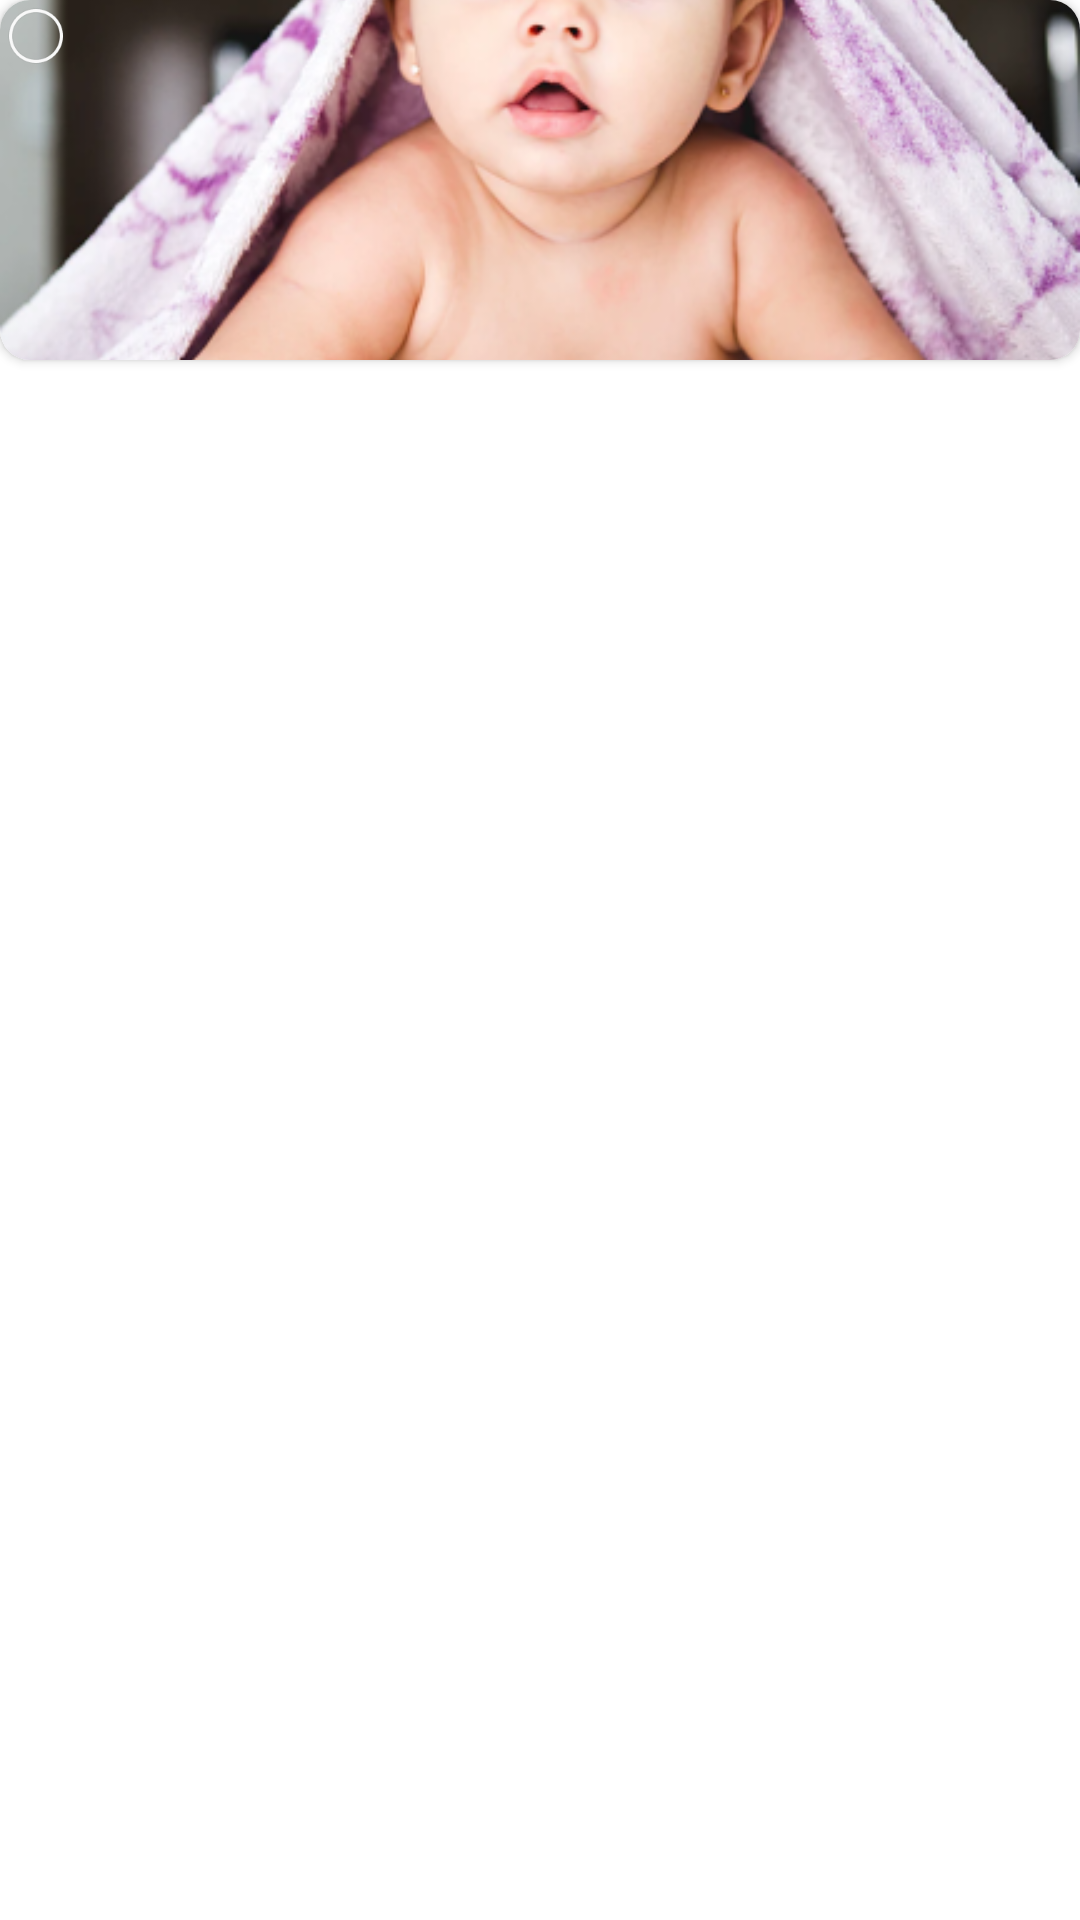

Layout XML and referenced resources for this Android screen:
<!-- AndroidManifest.xml: application theme Theme.BabyPhoto -->
<!-- res/layout/image_album_item.xml -->
<?xml version="1.0" encoding="utf-8"?>
<FrameLayout xmlns:android="http://schemas.android.com/apk/res/android"
    xmlns:app="http://schemas.android.com/apk/res-auto"
    android:layout_width="match_parent"
    android:layout_height="wrap_content"
    android:layout_margin="5dp"
    android:gravity="center">


    <androidx.cardview.widget.CardView
        android:layout_width="match_parent"
        android:layout_height="120dp"
        app:cardCornerRadius="10dp"
        app:layout_constraintLeft_toLeftOf="parent"
        app:layout_constraintTop_toTopOf="parent">

        <androidx.appcompat.widget.AppCompatImageView
            android:id="@+id/ivImage"
            android:layout_width="match_parent"
            android:layout_height="120dp"
            android:layout_gravity="center"
            android:foregroundGravity="center"
            android:scaleType="centerCrop"
            android:src="@drawable/ic_baby_test"
            android:background="@drawable/shape_white_bg_corner_10"/>

        <androidx.appcompat.widget.AppCompatImageView
            android:id="@+id/ivCheckbox"
            android:layout_width="24dp"
            android:layout_height="24dp"
            android:src="@drawable/ic_select_off" />
    </androidx.cardview.widget.CardView>


</FrameLayout>
<!-- resources referenced by this layout -->
<resources>
  <!-- drawable ic_baby_test: png bitmap (drawable-v24, 269836 bytes) -->
  <!-- drawable ic_select_off: png bitmap (drawable-v24, 3009 bytes) -->
  <!-- drawable shape_white_bg_corner_10 (drawable) -->
  <?xml version="1.0" encoding="utf-8"?>
  <shape xmlns:android="http://schemas.android.com/apk/res/android">
  
      <solid android:color="@color/white" />
      <corners android:radius="20dp" />
  </shape>
  <style name="Theme.BabyPhoto" parent="Theme.MaterialComponents.DayNight.NoActionBar">
          
          <item name="colorPrimary">@color/purple_500</item>
  
          <item name="colorOnPrimary">@color/white</item>
          
          <item name="colorSecondary">@color/teal_200</item>
          <item name="colorSecondaryVariant">@color/teal_700</item>
          <item name="colorOnSecondary">@color/black</item>
          
          <item name="android:statusBarColor" tools:targetApi="l">?attr/colorPrimaryVariant</item>
          
      </style>
  <color name="white">#FFFFFFFF</color>
  <color name="purple_500">#FF6200EE</color>
  <color name="teal_200">#FF03DAC5</color>
  <color name="teal_700">#FF018786</color>
  <color name="black">#FF000000</color>
</resources>
